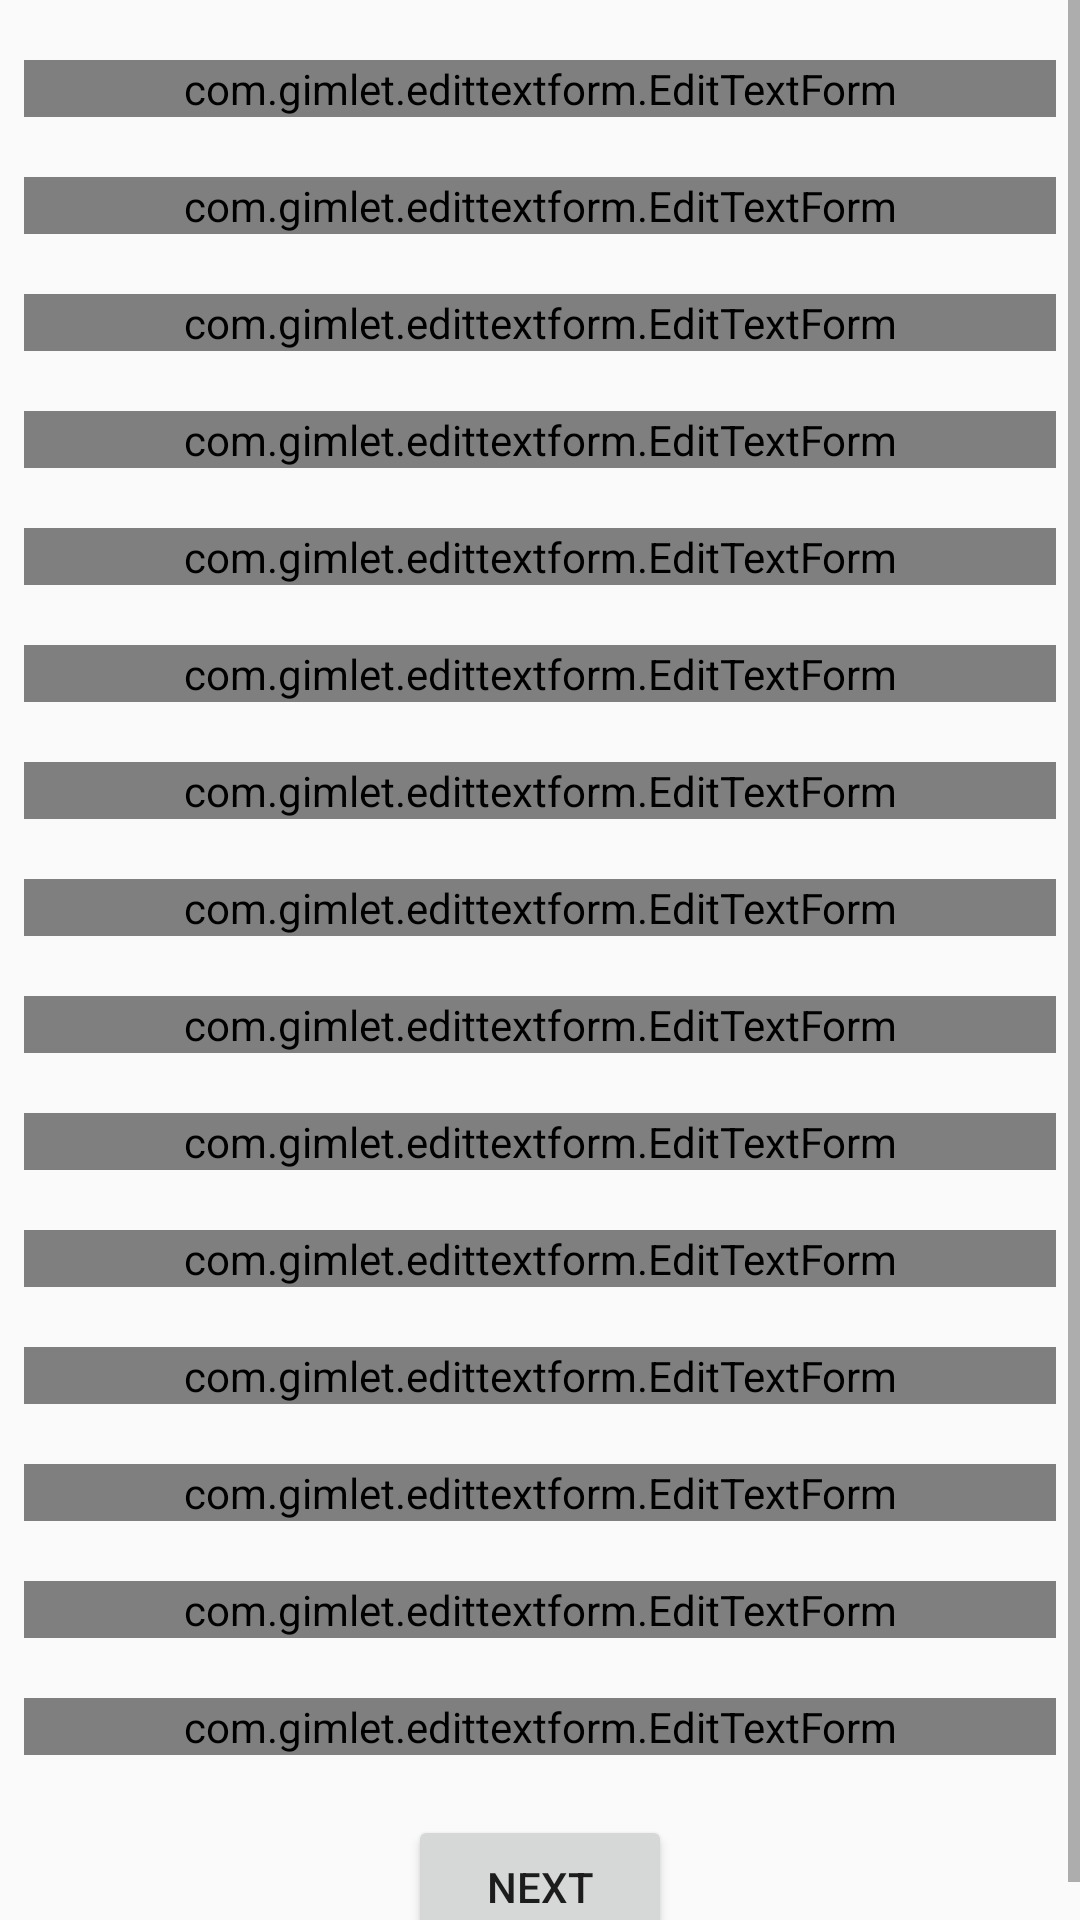

Reconstruct the res/layout file that produces this screen, plus the resources it refers to.
<!-- AndroidManifest.xml: application theme AppTheme -->
<!-- res/layout/activity_scroll.xml -->
<?xml version="1.0" encoding="utf-8"?>
<ScrollView
    xmlns:android="http://schemas.android.com/apk/res/android"
    xmlns:tools="http://schemas.android.com/tools"
    android:layout_width="match_parent"
    android:layout_height="match_parent"
    tools:context="com.gimlet.edittextformgimlet.ScrollActivity">

    <LinearLayout
        android:layout_width="match_parent"
        android:layout_height="wrap_content"
        android:orientation="vertical">

        <com.google.android.material.textfield.TextInputLayout
            style="@style/TextInputLayoutForm"
            android:layout_width="match_parent"
            android:layout_height="wrap_content">
            <com.gimlet.edittextform.EditTextForm
                android:id="@+id/etf1"
                android:layout_width="match_parent"
                android:layout_height="wrap_content"
                android:hint="etf1"
                android:inputType="textEmailAddress"/>
        </com.google.android.material.textfield.TextInputLayout>
        <com.google.android.material.textfield.TextInputLayout
            style="@style/TextInputLayoutForm"
            android:layout_width="match_parent"
            android:layout_height="wrap_content">
            <com.gimlet.edittextform.EditTextForm
                android:id="@+id/etf2"
                android:layout_width="match_parent"
                android:layout_height="wrap_content"
                android:hint="etf2"
                android:inputType="textEmailAddress"/>
        </com.google.android.material.textfield.TextInputLayout>
        <com.google.android.material.textfield.TextInputLayout
            style="@style/TextInputLayoutForm"
            android:layout_width="match_parent"
            android:layout_height="wrap_content">
            <com.gimlet.edittextform.EditTextForm
                android:id="@+id/etf3"
                android:layout_width="match_parent"
                android:layout_height="wrap_content"
                android:hint="etf3"
                android:inputType="textEmailAddress"/>
        </com.google.android.material.textfield.TextInputLayout>
        <com.google.android.material.textfield.TextInputLayout
            style="@style/TextInputLayoutForm"
            android:layout_width="match_parent"
            android:layout_height="wrap_content">
            <com.gimlet.edittextform.EditTextForm
                android:id="@+id/etf4"
                android:layout_width="match_parent"
                android:layout_height="wrap_content"
                android:hint="etf4"
                android:inputType="textEmailAddress"/>
        </com.google.android.material.textfield.TextInputLayout>
        <com.google.android.material.textfield.TextInputLayout
            style="@style/TextInputLayoutForm"
            android:layout_width="match_parent"
            android:layout_height="wrap_content">
            <com.gimlet.edittextform.EditTextForm
                android:id="@+id/etf5"
                android:layout_width="match_parent"
                android:layout_height="wrap_content"
                android:hint="etf5"
                android:inputType="textEmailAddress"/>
        </com.google.android.material.textfield.TextInputLayout>
        <com.google.android.material.textfield.TextInputLayout
            style="@style/TextInputLayoutForm"
            android:layout_width="match_parent"
            android:layout_height="wrap_content">
            <com.gimlet.edittextform.EditTextForm
                android:id="@+id/etf6"
                android:layout_width="match_parent"
                android:layout_height="wrap_content"
                android:hint="etf6"
                android:inputType="textEmailAddress"/>
        </com.google.android.material.textfield.TextInputLayout>
        <com.google.android.material.textfield.TextInputLayout
            style="@style/TextInputLayoutForm"
            android:layout_width="match_parent"
            android:layout_height="wrap_content">
            <com.gimlet.edittextform.EditTextForm
                android:id="@+id/etf7"
                android:layout_width="match_parent"
                android:layout_height="wrap_content"
                android:hint="etf7"
                android:inputType="textEmailAddress"/>
        </com.google.android.material.textfield.TextInputLayout>
        <com.google.android.material.textfield.TextInputLayout
            style="@style/TextInputLayoutForm"
            android:layout_width="match_parent"
            android:layout_height="wrap_content">
            <com.gimlet.edittextform.EditTextForm
                android:id="@+id/etf8"
                android:layout_width="match_parent"
                android:layout_height="wrap_content"
                android:hint="etf8"
                android:inputType="textEmailAddress"/>
        </com.google.android.material.textfield.TextInputLayout>
        <com.google.android.material.textfield.TextInputLayout
            style="@style/TextInputLayoutForm"
            android:layout_width="match_parent"
            android:layout_height="wrap_content">
            <com.gimlet.edittextform.EditTextForm
                android:id="@+id/etf9"
                android:layout_width="match_parent"
                android:layout_height="wrap_content"
                android:hint="etf9"
                android:inputType="textEmailAddress"/>
        </com.google.android.material.textfield.TextInputLayout>
        <com.google.android.material.textfield.TextInputLayout
            style="@style/TextInputLayoutForm"
            android:layout_width="match_parent"
            android:layout_height="wrap_content">
            <com.gimlet.edittextform.EditTextForm
                android:id="@+id/etf10"
                android:layout_width="match_parent"
                android:layout_height="wrap_content"
                android:hint="etf10"
                android:inputType="textEmailAddress"/>
        </com.google.android.material.textfield.TextInputLayout>
        <com.google.android.material.textfield.TextInputLayout
            style="@style/TextInputLayoutForm"
            android:layout_width="match_parent"
            android:layout_height="wrap_content">
            <com.gimlet.edittextform.EditTextForm
                android:id="@+id/etf11"
                android:layout_width="match_parent"
                android:layout_height="wrap_content"
                android:hint="etf11"
                android:inputType="textEmailAddress"/>
        </com.google.android.material.textfield.TextInputLayout>
        <com.google.android.material.textfield.TextInputLayout
            style="@style/TextInputLayoutForm"
            android:layout_width="match_parent"
            android:layout_height="wrap_content">
            <com.gimlet.edittextform.EditTextForm
                android:id="@+id/etf12"
                android:layout_width="match_parent"
                android:layout_height="wrap_content"
                android:hint="etf12"
                android:inputType="textEmailAddress"/>
        </com.google.android.material.textfield.TextInputLayout>
        <com.google.android.material.textfield.TextInputLayout
            style="@style/TextInputLayoutForm"
            android:layout_width="match_parent"
            android:layout_height="wrap_content">
            <com.gimlet.edittextform.EditTextForm
                android:id="@+id/etf13"
                android:layout_width="match_parent"
                android:layout_height="wrap_content"
                android:hint="etf13"
                android:inputType="textEmailAddress"/>
        </com.google.android.material.textfield.TextInputLayout>
        <com.google.android.material.textfield.TextInputLayout
            style="@style/TextInputLayoutForm"
            android:layout_width="match_parent"
            android:layout_height="wrap_content">
            <com.gimlet.edittextform.EditTextForm
                android:id="@+id/etf14"
                android:layout_width="match_parent"
                android:layout_height="wrap_content"
                android:hint="etf14"
                android:inputType="textEmailAddress"/>
        </com.google.android.material.textfield.TextInputLayout>
        <com.google.android.material.textfield.TextInputLayout
            style="@style/TextInputLayoutForm"
            android:layout_width="match_parent"
            android:layout_height="wrap_content">
            <com.gimlet.edittextform.EditTextForm
                android:id="@+id/etf15"
                android:layout_width="match_parent"
                android:layout_height="wrap_content"
                android:hint="etf15"
                android:inputType="textEmailAddress"/>
        </com.google.android.material.textfield.TextInputLayout>

        <Button
            android:id="@+id/btnScrollNext"
            android:layout_width="wrap_content"
            android:layout_height="wrap_content"
            android:text="@string/next"
            android:layout_gravity="center_horizontal"
            android:layout_marginTop="20dp"/>
    </LinearLayout>

</ScrollView>
<!-- resources referenced by this layout -->
<resources>
  <string name="next">Next</string>
  <style name="TextInputLayoutForm">
          <item name="android:layout_marginLeft">8dp</item>
          <item name="android:layout_marginRight">8dp</item>
          <item name="android:layout_marginTop">20dp</item>
      </style>
  <style name="AppTheme" parent="Theme.AppCompat.Light.DarkActionBar">
          
          <item name="colorPrimary">@color/colorPrimary</item>
          <item name="colorPrimaryDark">@color/colorPrimaryDark</item>
          <item name="colorAccent">@color/colorAccent</item>
      </style>
  <!-- not gathered from this repository: default colours our renderer supplied (Android Studio template values) -->
  <color name="colorPrimary">#FF6200EE</color>
  <color name="colorPrimaryDark">#FF3700B3</color>
  <color name="colorAccent">#FF03DAC5</color>
</resources>
